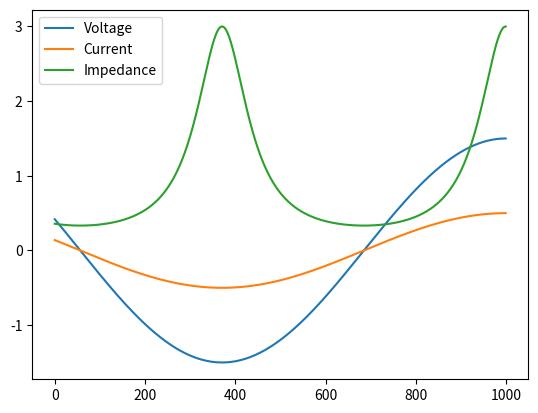

Write the Python code that produced this figure.
import numpy as np
import matplotlib.pyplot as plt
import matplotlib.animation as animation


if __name__=="__main__":
    # V_total = np.zeros_like(x, dtype=complex)
    Mx = Nx = 1000
    x = np.arange(Nx)
    w = 0.005
    L = 1
    C = 1
    lam = 2*np.pi/w
    ## animate 1 = animation window
    ## animate 2 = 2 plots at 0 and Pi/2
    ## animate 3 = 1000 iterations VSWR check
    animate = 1

    # Z_0 is the static impedance in the transmission line
    Z_0 = 1 + 0j  # This is defined as np.sqrt(L/C)
    # Z_L is the static impedance in the load line
    Z_L = 3+0j
    # This is my constant rho value
    rho_0 = (Z_L - Z_0)/(Z_L + Z_0)
    # global Vi
    # global V_total
    # global V_reflected
    # global V_transmit
    # Vi = np.zeros_like(x, dtype=complex)
    # V_reflected = np.zeros_like(x, dtype=complex)
    # V_transmit = np.zeros_like(x, dtype=complex)
    global V_i
    global I_i
    global Z_i
    V_i = np.zeros_like(x, dtype=complex)
    I_i = np.zeros_like(x, dtype=complex)
    Z_i = np.zeros_like(x, dtype=complex)

    fig, ax1 = plt.subplots(1, 1)
    # V_plot, = ax1.plot(np.real(Vi), label='V initial')
    # I_plot, = ax1.plot(np.real(V_total), label='V Total')
    # Z_plot, = ax1.plot(np.real(V_reflected), label='V Reflected')
    V_plot, = ax1.plot(np.real(V_i), label='Voltage')
    I_plot, = ax1.plot(np.real(I_i), label='Current')
    Z_plot, = ax1.plot(np.real(Z_i), label='Impedance')
    plt.autoscale()
    ax1.legend()


    def animateFunc(iii, V_0=None):
        # e^(wt)
        if V_0 is None:
            V_0 = np.exp(0.005j * iii * 50)
        # if complex(Z_L) == complex(Z_0):
        #     rho = np.full_like(x, rho_0, dtype=complex)
        # else:
        global rho
        rho = rho_0 * np.exp(4j * np.pi * (x - Nx + 1) / lam)

        V_i[:] = V_0 * np.exp(-2j*np.pi*(x-Nx+1)/lam)*(1 + rho)
        I_i[:] = V_0/Z_0 * np.exp(-2j*np.pi*(x-Nx+1)/lam) * (1-rho)
        Z_i[:] = V_i/I_i

        if animate == 1:
            V_plot.set_ydata(np.real(V_i))
            I_plot.set_ydata(np.real(I_i))
            Z_plot.set_ydata(np.real(Z_i))
            if iii == 0:
                ax1.relim()
                ax1.autoscale_view()
                plt.draw()
            return V_plot, I_plot, Z_plot


    if animate == 1:
        ani = animation.FuncAnimation(
            fig, animateFunc, interval=200, blit=True, save_count=10)
        ax1.relim()
        ax1.autoscale_view()
    elif animate == 2:
        plt.close(fig)
        fig2, (ax21, ax22) = plt.subplots(2, 1)
        fig2.suptitle('Analytical')

        V_0 = 1 + 0j
        animateFunc(0, 1)
        V_plot1, = ax21.plot(np.real(V_i), label='Voltage')
        I_plot1, = ax21.plot(np.real(I_i), label='Current')
        Z_plot1, = ax21.plot(np.real(Z_i), label='Impedance')
        ax21.set_title('Values at 0')
        ax21.legend()
        plt.autoscale()

        V_1 = np.exp(1j*np.pi/2)
        animateFunc(0, V_1)
        V_plot2, = ax22.plot(np.real(V_i), label='Voltage')
        I_plot2, = ax22.plot(np.real(I_i), label='Current')
        Z_plot2, = ax22.plot(np.real(Z_i), label='Impedance')
        ax22.legend()
        ax22.set_title('Values at $\pi / (2 \omega)$')
        plt.autoscale()
    else:
        V_max = np.empty(1000)
        for iii in range(1000):
            animateFunc(iii)
            V_max[iii] = np.abs(np.real(V_i)).max()
        ax1.clear()
        V_plot, = ax1.plot(np.real(V_i), label='Voltage')
        I_plot, = ax1.plot(np.real(I_i), label='Current')
        Z_plot, = ax1.plot(np.real(Z_i), label='Impedance')
        ax1.legend()